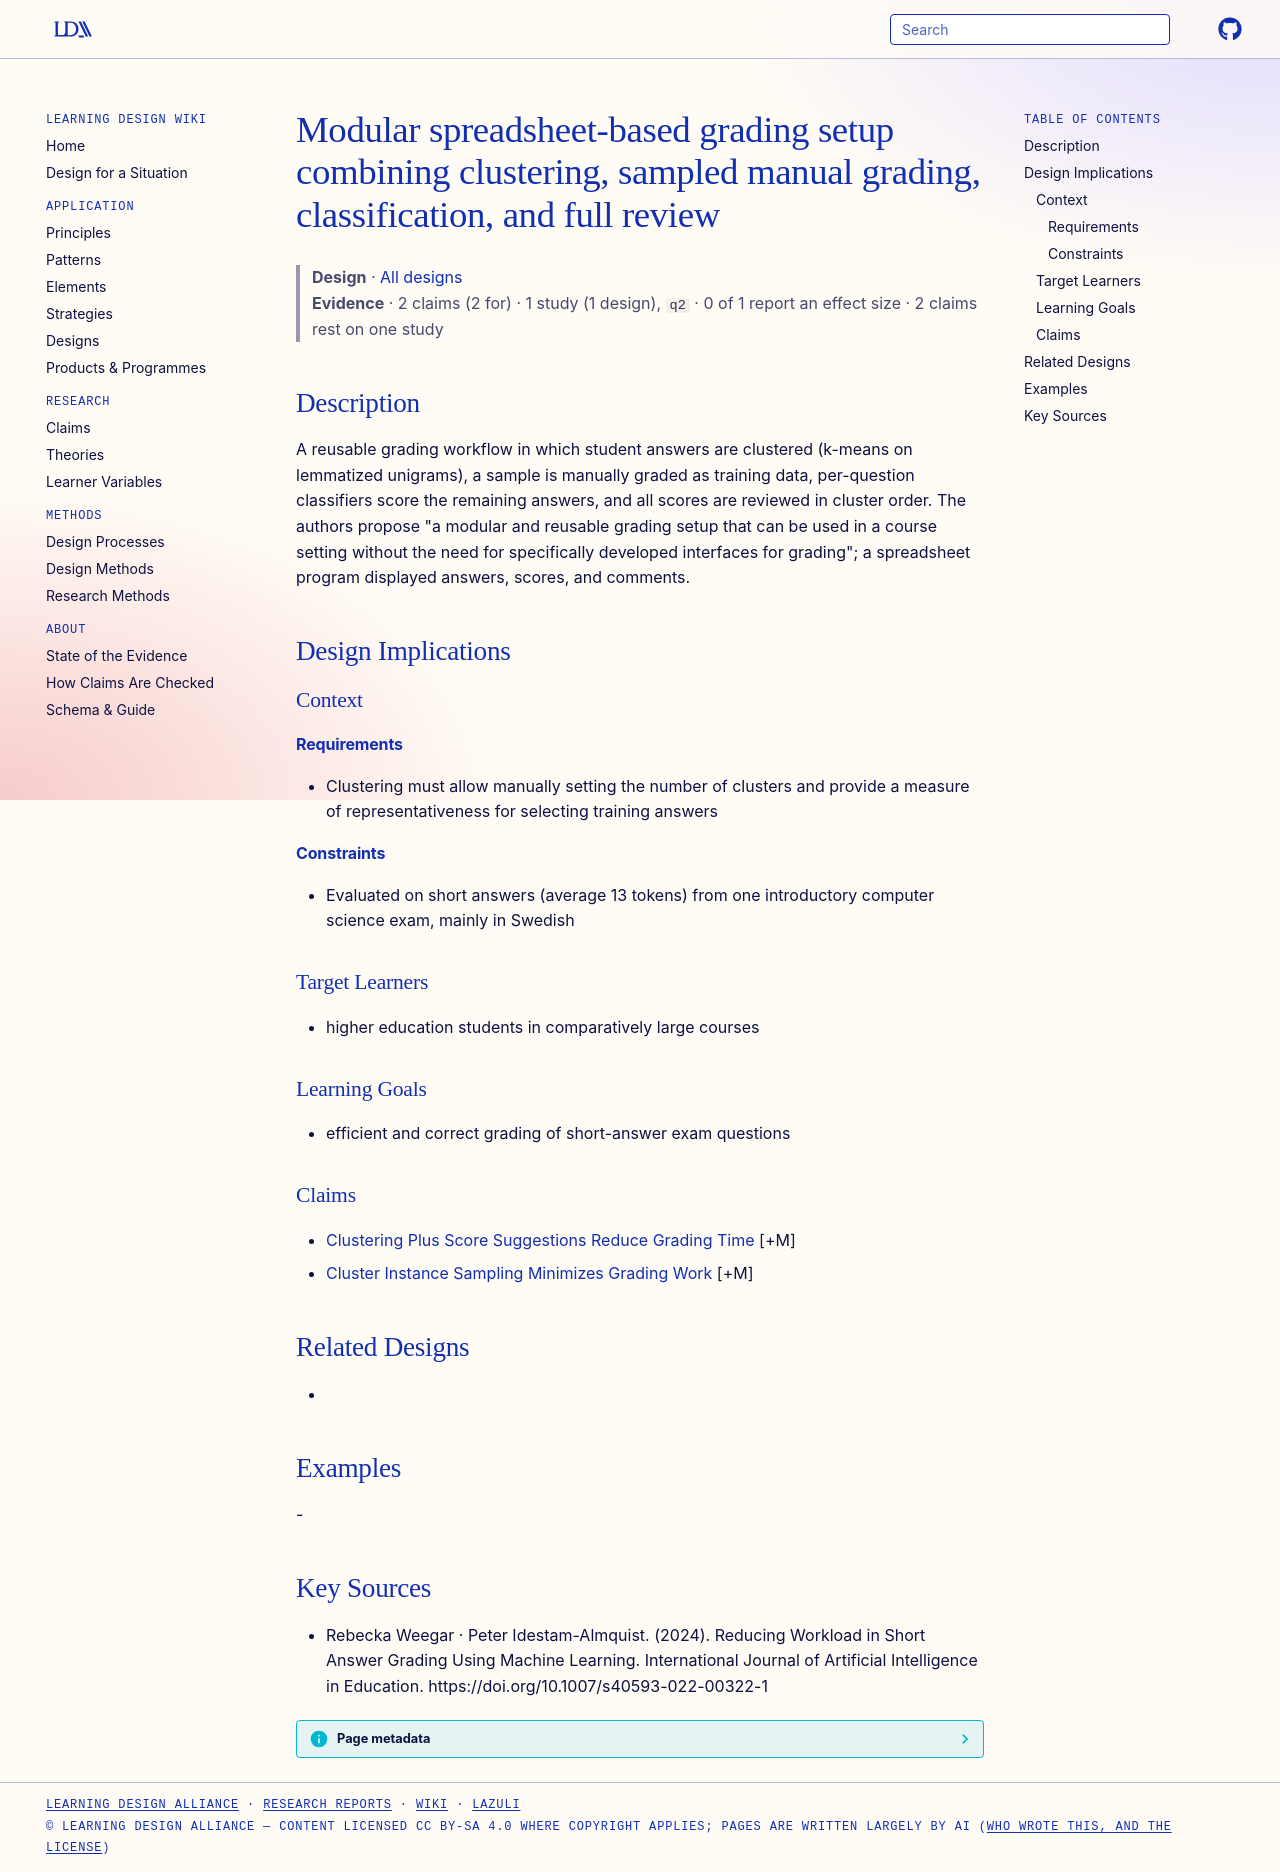

repository: Learning-Design-Alliance/learning-wiki · page: designs/spreadsheet-cluster-grading-setup/index.html · generator: mkdocs

---
type: design
id: spreadsheet-cluster-grading-setup
title: Modular spreadsheet-based grading setup combining clustering, sampled manual grading, classification, and full review
description: A reusable grading workflow in which student answers are clustered (k-means on lemmatized unigrams), a sample is manually graded as training data, per-question classifiers score the remaining answers, and all scores a...
status: review
generated:
  by: "process:settle-candidates"
  at: 2026-10-27
sources:
  - id: rebecka-weegar-peter-idestam-almquist-2024
    resource: "https://doi.org/10.1007/s40593-022-00322-1"
    title: "Rebecka Weegar · Peter Idestam-Almquist. (2024). Reducing Workload in Short Answer Grading Using Machine Learning. International Journal of Artificial Intelligence in Education. https://doi.org/10.1007/s40593-022-00322-1"
    author: Rebecka Weegar · Peter Idestam-Almquist
---

# Modular spreadsheet-based grading setup combining clustering, sampled manual grading, classification, and full review

> **Design** · [All designs](index.md)
> **Evidence** · 2 claims (2 for) · 1 study (1 design), `q2` · 0 of 1 report an effect size · 2 claims rest on one study

## Description
A reusable grading workflow in which student answers are clustered (k-means on lemmatized unigrams), a sample is manually graded as training data, per-question classifiers score the remaining answers, and all scores are reviewed in cluster order. The authors propose "a modular and reusable grading setup that can be used in a course setting without the need for specifically developed interfaces for grading"; a spreadsheet program displayed answers, scores, and comments.

## Design Implications

### Context
#### Requirements
- Clustering must allow manually setting the number of clusters and provide a measure of representativeness for selecting training answers
#### Constraints
- Evaluated on short answers (average 13 tokens) from one introductory computer science exam, mainly in Swedish

### Target Learners
- higher education students in comparatively large courses

### Learning Goals
- efficient and correct grading of short-answer exam questions

### Claims
- [Clustering Plus Score Suggestions Reduce Grading Time](../claims/clustering-plus-score-suggestions-reduce-grading-time.md) [+M]
- [Cluster Instance Sampling Minimizes Grading Work](../claims/cluster-instance-sampling-minimizes-grading-work.md) [+M]

## Related Designs
- 

## Examples
-

## Key Sources
- Rebecka Weegar · Peter Idestam-Almquist. (2024). Reducing Workload in Short Answer Grading Using Machine Learning. International Journal of Artificial Intelligence in Education. https://doi.org/10.1007/s40593-022-00322-1
